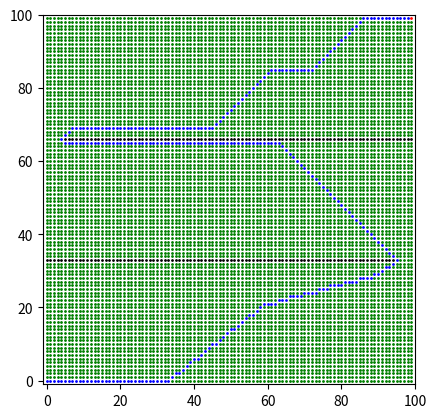

Python code for this plot:
import math
import numpy as np
import matplotlib.pyplot as plt

#########################################################

class Node:
    def __init__(self, x, y):
        self.x = x
        self.y = y
        self.type = 'free'    #types: free, oc (= occupied), path, start, end
        self.start_dis = float('inf')    #distance to start node
        self.end_dis = float('inf')    #distance to end node

#########################################################

#create grid
grid = []    #empty gird (list)
rows = 100    #number of rows
columns = 100   #number of columns

for i in range(rows):    #create grid where all nodes are free
    row_nodes = []    #empty row
    for j in range(columns):    #fill row
        node = Node(j, i)    #create node
        row_nodes.append(node)    #add node to row
    grid.append(row_nodes)    #add row to grid

#########################################################

#create obstacles
x_pos = [np.arange(0, 95, 1), np.arange(5, 100, 1)]
y_pos = np.array([33, 66])

for i in range(len(y_pos)):
    for j in range(len(x_pos[i])):
        x = x_pos[i][j]
        y = y_pos[i]
        grid[y][x].type = 'oc'    #occupied

#########################################################

#set start node
start_coor = np.array([0, 0])    #[x, y]
grid[start_coor[1]][start_coor[0]].type = 'start'    #set start
start = grid[start_coor[1]][start_coor[0]]

#set end node
end_coor = np.array([99, 99])    #[x, y]
grid[end_coor[1]][end_coor[0]].type = 'end'    #set end
end = grid[end_coor[1]][end_coor[0]]

#########################################################

def dis_curr_end(curr, end):    #minimal distance from current node to end node
    
    x_dis = abs(end.x - curr.x)
    y_dis = abs(end.y - curr.y)
    
    diag = min(x_dis, y_dis)    #minimal diagonal steps needed to reach end
    strai = x_dis + y_dis - 2 * diag    #minimal straight steps needed to reach end
    
    dis = math.sqrt(2) * diag + strai
    
    return dis

#########################################################

def min_end_dis(next_nodes):
    
    next_node = None
    
    for i in range(len(next_nodes)):
        
        node = next_nodes[i]
        
        if next_node == None or node.end_dis < next_node.end_dis:    #set next_node to the node with the smallest distance to end
            next_node = node

    return next_node

#########################################################

def get_nei(grid, curr):
    
    rows = len(grid)    #determine number of rows
    columns = len(grid[0])    #determine number of columns
    
    direc = np.array([[1, 0], [1, 1], [0, 1], [1, -1], [0, -1], [-1, -1], [-1, 0], [-1, 1]])    #possible directions (vertical, horizontal and diagonal)
    
    nei_nodes = []    #list where neighbor nodes are added
    
    for j in range(8):
        
        direc_j = direc[j,:]
        
        nei_x = curr.x + direc_j[0]
        nei_y = curr.y + direc_j[1]

        if nei_x >= 0 and nei_y >= 0 and nei_x < columns and nei_y < rows:    #adds neighbor for every direction if in domain
            nei_nodes.append(grid[nei_y][nei_x])

    return nei_nodes

#########################################################

def dis_curr_nei(curr, nei_node):
    dis = math.sqrt(((curr.x - nei_node.x)**2) + ((curr.y - nei_node.y)**2))    #distance between two nodes
    return dis

#########################################################

def find_path(grid, came_from, curr):    #reconstructs the optimal path from came_from
    path = []
    key = str(curr.x) + ' ' + str(curr.y)
    while key in came_from:
        
        path.insert(0, curr)
        curr = came_from[key]
        key = str(curr.x) + ' ' + str(curr.y)
        curr.type = 'path'
        
    return path

#########################################################

def a_star(grid, start, end):
    
    next_nodes = []    #list where nodes are added which are to be examined next
    examined_nodes = []    #list where nodes are added that which were examined
    came_from = {}    #dictionary where keys are node coordinates and values is previous node

    start.start_dis = 0    #distance to start node
    start.end_dis = dis_curr_end(start, end)    #distance to end node

    next_nodes.append(start)    #first node to examine

    while len(next_nodes) > 0:    #loop until all nodes are examined

        curr = min_end_dis(next_nodes)    #set the current node to the node of next_nodes that is closest to end
        next_nodes.remove(curr)
        examined_nodes.append(curr)

        if curr == end:    #ends loop if end is found
            path = find_path(grid, came_from, curr)
            return path

        nei_nodes = get_nei(grid, curr)    #get neighbor nodes of current node
        
        for i in range(len(nei_nodes)):
            
            nei_node = nei_nodes[i]    #neighbor node i

            if nei_node in examined_nodes or nei_node.type == 'oc':    #do not examine node that are already examined or occupied
                continue

            adj_node_1 = grid[curr.y][nei_node.x]
            adj_node_2 = grid[nei_node.y][curr.x]
            if adj_node_1.type == 'oc' and adj_node_2.type == 'oc':    #do not examine diagonal neighbor node if both adjacent neighbor nodes are occupied
                continue

            start_dis_nei = curr.start_dis + dis_curr_nei(curr, nei_node)    #distance from neighbor node to start
            if nei_node not in next_nodes:    #add nei_node to next_nodes
                next_nodes.append(nei_node)
            elif start_dis_nei > nei_node.start_dis:    #do not examine node that moves us back to start
                continue

            came_from[str(nei_node.x) + ' ' + str(nei_node.y)] = curr    #puts current node into came_from with key of neighbor node
            nei_node.start_dis = start_dis_nei    #sets start_dis of neighbor node
            nei_node.end_dis = nei_node.start_dis + dis_curr_end(nei_node, end)    #sets end_dis of neighbor node

#########################################################

#test
path = a_star(grid, start, end)

#########################################################

#display grid
plt.figure(figsize=(4.8, 4.8), dpi=300)
plt.axis((-1, rows, -1, columns))

#sort nodes by type
oc_x, oc_y, free_x, free_y, path_x, path_y, se_x, se_y = [[] for _ in range(8)]
for i in range(rows):
    for j in range(columns):
        if grid[j][i].type == 'oc':
            oc_x.append(grid[j][i].x)
            oc_y.append(grid[j][i].y)
        elif grid[j][i].type == 'free':
            free_x.append(grid[j][i].x)
            free_y.append(grid[j][i].y)
        elif grid[j][i].type == 'path':
            path_x.append(grid[j][i].x)
            path_y.append(grid[j][i].y)
        elif grid[j][i].type == 'start' or grid[j][i].type == 'end':
            se_x.append(grid[j][i].x)
            se_y.append(grid[j][i].y)

#display nodes by type
plt.plot(oc_x, oc_y, 'o', color='black', markersize=1)
plt.plot(free_x, free_y, 'o', color='green', markersize=1)
plt.plot(path_x, path_y, 'o', color='blue', markersize=1)
plt.plot(se_x, se_y, 'o', color='red', markersize=1)
plt.show()